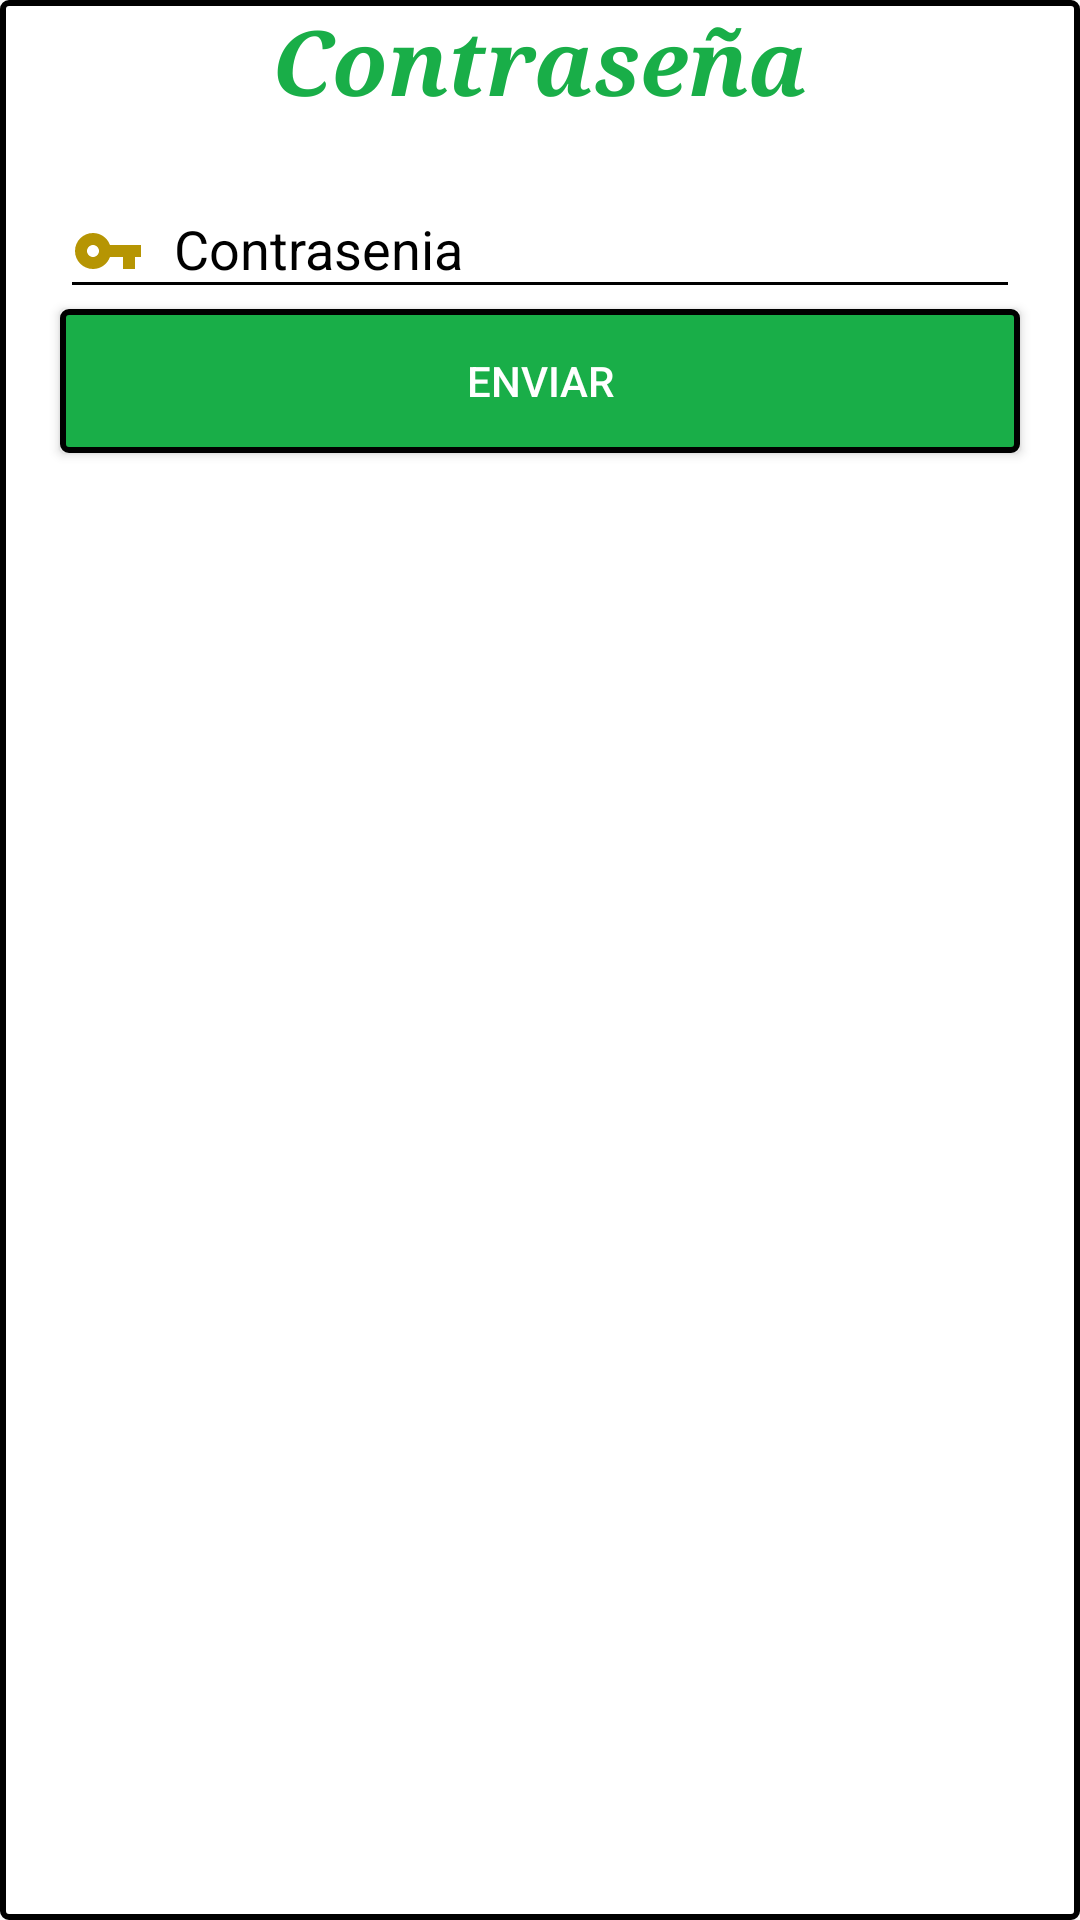

Layout XML and referenced resources for this Android screen:
<!-- AndroidManifest.xml: application theme AppTheme -->
<!-- res/layout/dialog_contrasenia.xml -->
<?xml version="1.0" encoding="utf-8"?>
<LinearLayout
    xmlns:android="http://schemas.android.com/apk/res/android"
    xmlns:app="http://schemas.android.com/apk/res-auto"
    android:orientation="vertical"
    android:layout_width="match_parent"
    android:layout_height="match_parent"
    android:background="@drawable/edittext"
    >


    <TextView
        android:layout_width="match_parent"
        android:layout_height="wrap_content"
        android:text="Contraseña"
        android:textSize="30dp"
        android:textStyle="bold|italic"
        android:textColor="@color/verde"
        android:fontFamily="serif"
        android:gravity="center"/>

    <android.support.design.widget.TextInputLayout
        android:id="@+id/text_input_layout_email"
        android:layout_width="match_parent"
        android:layout_height="wrap_content"
        android:layout_marginLeft="20dp"
        android:layout_marginRight="20dp"
        android:textColorHint="@color/negro"
        android:paddingTop="10dp"
        android:layout_row="2"

        >

        <EditText
            android:id="@+id/txtContrasenia_DialogoContrasenia"
            android:layout_width="match_parent"
            android:layout_height="wrap_content"
            android:inputType="numberPassword"
            android:textColor="@color/negro"
            android:ems="10"
            android:hint="Contrasenia"
            android:drawablePadding="10dp"
            android:drawableStart="@drawable/cifre"
            android:theme="@style/EditText"
            app:hintAnimationEnabled="true"/>

    </android.support.design.widget.TextInputLayout>

    <Button
        android:id="@+id/btnEnviarContrasenia_contrasenia"
        android:layout_width="match_parent"
        android:layout_height="wrap_content"
        android:layout_marginRight="20dp"
        android:layout_marginLeft="20dp"
        android:text="Enviar"
        android:textColor="@color/blanco"
        android:background="@drawable/buttonspanelbluedark"

        />

    <RadioGroup
        android:layout_width="match_parent"
        android:layout_height="wrap_content"
        android:id="@+id/groupRButtonTipoPago_Pago"
        android:orientation="horizontal"
        android:gravity="center"
        android:layout_marginTop="5dp"
        android:visibility="invisible">

        <RadioButton
            android:id="@+id/rdbCotado_pagar"
            android:layout_width="wrap_content"
            android:layout_height="wrap_content"
            android:text="Contado"
            android:textSize="16dp"
            android:checked="true"/>

        <RadioButton
            android:id="@+id/rdbCredito_pagar"
            android:layout_width="wrap_content"
            android:layout_height="wrap_content"
            android:text="Credito"
            android:textSize="16dp"/>

    </RadioGroup>



</LinearLayout>
<!-- resources referenced by this layout -->
<resources>
  <color name="blanco">#FFFFFF</color>
  <color name="negro">#000000</color>
  <color name="verde">#19ae48</color>
  <!-- drawable buttonspanelbluedark (drawable) -->
  <?xml version="1.0" encoding="utf-8"?>
  <selector xmlns:android="http://schemas.android.com/apk/res/android" >
      <item android:state_pressed="true" >
          <shape android:shape="rectangle"  >
              <stroke android:width="2dip" android:color="@color/bluedark" />
              <gradient android:angle="-90" android:endColor="@color/verde" android:startColor="@color/negro"  />
          </shape>
      </item>
      <item android:state_enabled="false">
  
          <shape>
              <solid android:color="@color/app_text_label"/>
              <corners android:radius="8dp"/>
              <padding android:bottom="8dp"
                  android:left="8dp"
                  android:right="8dp"
                  android:top="8dp"/>
          </shape>
      </item>
      <item android:state_focused="true">|
          <shape android:shape="rectangle"  >
              <corners android:radius="10dip" />
              <stroke android:width="2dip" android:color="@color/bluedark" />
              <gradient android:angle="-90" android:startColor="@color/bluedark"  />
          </shape>
      </item>
      <item >
          <shape android:shape="rectangle"  >
              <corners android:radius="2dip" />
              <stroke android:width="2dip" android:color="@color/negro" />
              <gradient android:angle="-90" android:startColor="@color/verde" android:endColor="@color/verde"  />
          </shape>
      </item>
  </selector>
  <!-- drawable cifre (drawable) -->
  <vector xmlns:android="http://schemas.android.com/apk/res/android"
          android:width="24dp"
          android:height="24dp"
          android:viewportWidth="24.0"
          android:viewportHeight="24.0">
      <path
          android:fillColor="#b69503"
          android:pathData="M12.65,10C11.83,7.67 9.61,6 7,6c-3.31,0 -6,2.69 -6,6s2.69,6 6,6c2.61,0 4.83,-1.67 5.65,-4H17v4h4v-4h2v-4H12.65zM7,14c-1.1,0 -2,-0.9 -2,-2s0.9,-2 2,-2 2,0.9 2,2 -0.9,2 -2,2z"/>
  </vector>
  <!-- drawable edittext (drawable) -->
  <?xml version="1.0" encoding="utf-8"?>
  <selector xmlns:android="http://schemas.android.com/apk/res/android" >
      <item >
          <shape android:shape="rectangle"  >
              <corners android:radius="2dip" />
              <stroke android:width="2dip" android:color="@color/negro" />
              <gradient android:angle="-90" android:startColor="@color/blanco" android:endColor="@color/blanco"  />
          </shape>
      </item>
  </selector>
  <style name="EditText" parent="AppTheme">
          
          <item name="colorControlNormal">@color/negro</item>
          <item name="android:textColorLink">@color/negro</item>
          
          <item name="colorControlActivated">@color/negro</item>
      </style>
  <style name="AppTheme" parent="Theme.AppCompat.Light.NoActionBar">
          
          <item name="colorPrimary">@color/colorPrimary</item>
          <item name="colorPrimaryDark">@color/colorPrimaryDark</item>
          <item name="colorAccent">@color/colorAccent</item>
      </style>
  <color name="bluedark">#0c1c4d</color>
  <color name="app_text_label">#656565</color>
  <color name="colorPrimary">#3F51B5</color>
  <color name="colorPrimaryDark">#303F9F</color>
  <color name="colorAccent">#3F51B5</color>
</resources>
